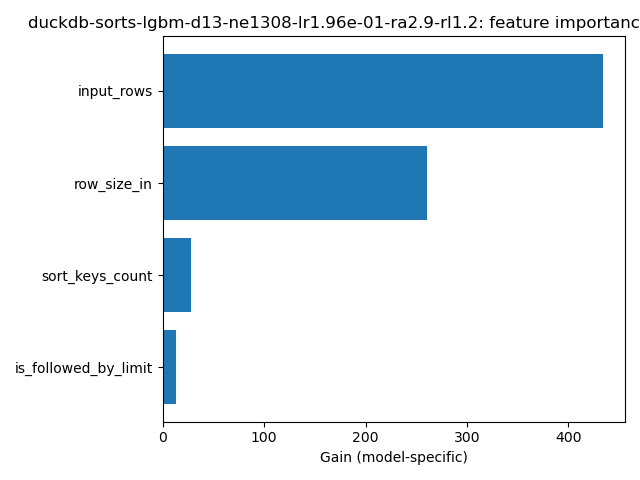

Data behind this chart, as committed beside it:
feature, importance
input_rows, 434
row_size_in, 261
sort_keys_count, 28
is_followed_by_limit, 13
